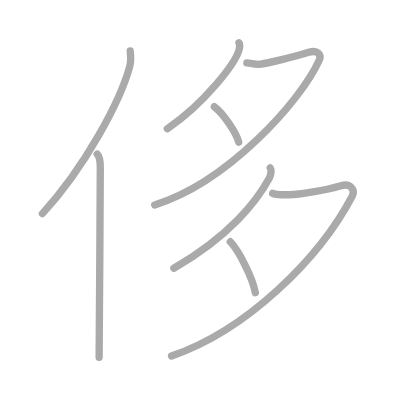
t = 0.00 s
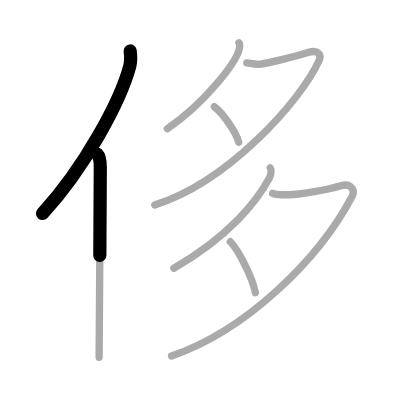
t = 1.50 s
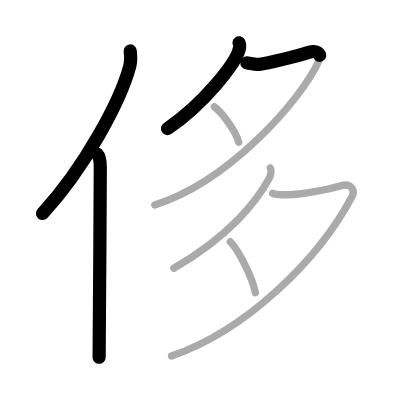
t = 3.25 s
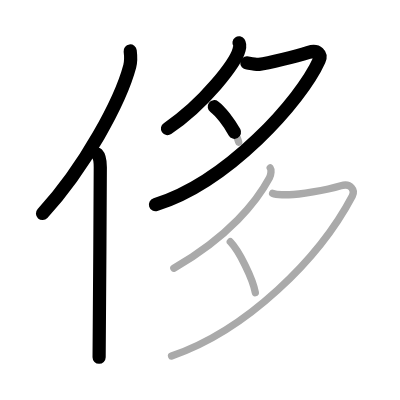
t = 4.75 s
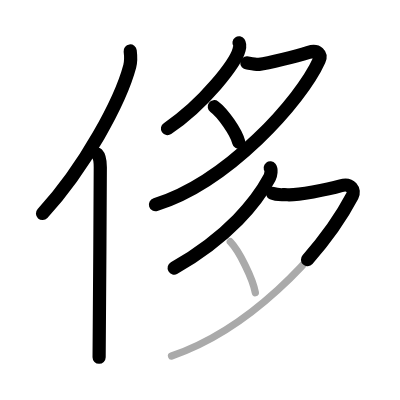
t = 6.50 s
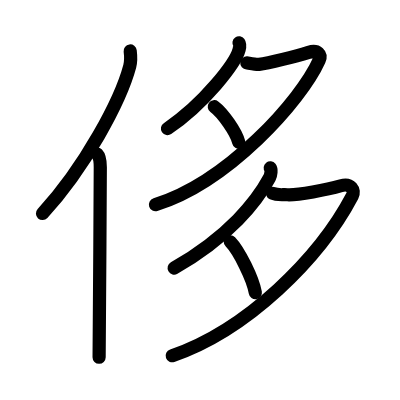
t = 8.00 s

The animated SVG that drew these frames (rendered in a browser with its animation timeline set to each time). Animation: 8 SMIL elements (animate=8); one cycle of 8.00 s.

<?xml version="1.0" standalone="no"?>
<!DOCTYPE svg PUBLIC "-//W3C//DTD SVG 1.1//EN"   "http://www.w3.org/Graphics/SVG/1.1/DTD/svg11.dtd">
<svg width="400px" height="400px"  version="1.1" xmlns="http://www.w3.org/2000/svg">
  <defs>
    <marker id="Triangle" viewBox="0 0 10 10" refX="0" refY="5" markerUnits="strokeWidth" markerWidth="3" style="stroke-opacity:0%;fill:#aaaaaa;" markerHeight="2" orient="auto">
      <path d="M 0 0 L 10 5 L 0 10 z" />
    </marker>
    
    <marker id="Arrow" viewBox="0 0 10 10" refX="5" refY="5" markerUnits="strokeWidth" markerWidth="1.8" style="stroke-opacity:0%;fill:#770000;" markerHeight="2" orient="auto">
      <path d="M 0 4 L 6 4 L 4 1 L 10 5 L 4 9 L 6 6 L 0 6 z" />
        <circle cx="5" cy="5" r="5" />
      </marker>
    
    <marker id="TriangleRed" viewBox="0 0 10 10" refX="0" refY="5" markerUnits="strokeWidth" markerWidth="3" style="stroke-opacity:0%;fill:#CC0000;" markerHeight="2" orient="auto">
      <path d="M 0 0 L 10 5 L 0 10 z" />
    </marker>
    
    <marker id="ArrowRed" viewBox="0 0 10 10" refX="5" refY="5" markerUnits="strokeWidth" markerWidth="1.8" style="stroke-opacity:0%;fill:#CC0000;" markerHeight="2" orient="auto">
      <path d="M 0 4 L 6 4 L 4 1 L 10 5 L 4 9 L 6 6 L 0 6 z" />
        <circle cx="5" cy="5" r="5" />
      </marker>
    
  </defs>
  
  <path style="fill:#ffffff; fill-opacity:100%; fill-rule:evenodd; stroke-width:0;" d="M 0 0 L 400px 0 L 400px 400px L 0 400px L 0 0" />

  <g transform="scale(3.6697247706422 3.6697247706422)">
<path style="fill:none; fill-opacity:0%; fill-rule:evenodd; stroke:#aaaaaa; stroke-opacity:100%; stroke-width: 1.5pt; stroke-linejoin:round; stroke-linecap:round;" d="M35.48 13.89c0.15 1.2 0.26 2.71-0.13 4.19c-2.5 9.36-12.15 27.45-23.79 40.13"></path>
<path style="fill:none; fill-opacity:0%; fill-rule:evenodd; stroke:#aaaaaa; stroke-opacity:100%; stroke-width: 1.5pt; stroke-linejoin:round; stroke-linecap:round;" d="M26.49 42c0.66 0.68 0.84 2.19 0.84 3.58c0 14.46-0.32 42.08-0.32 51.79"></path>
<path style="fill:none; fill-opacity:0%; fill-rule:evenodd; stroke:#aaaaaa; stroke-opacity:100%; stroke-width: 1.5pt; stroke-linejoin:round; stroke-linecap:round;" d="M65.13 11.67c0.22 0.31 0.19 1.23 0.03 1.85c-0.96 3.66-9.38 14.64-19.56 21.55"></path>
<path style="fill:none; fill-opacity:0%; fill-rule:evenodd; stroke:#aaaaaa; stroke-opacity:100%; stroke-width: 1.5pt; stroke-linejoin:round; stroke-linecap:round;" d="M67.26 17.14c0.29 0.02 2.51 0.48 3.32 0.39c2.66-0.3 10.04-2.21 13.54-3.27c2.52-0.77 3.54 0.65 2.86 2.16C82 27.5 62 49.75 42.16 55.84"></path>
<path style="fill:none; fill-opacity:0%; fill-rule:evenodd; stroke:#aaaaaa; stroke-opacity:100%; stroke-width: 1.5pt; stroke-linejoin:round; stroke-linecap:round;" d="M58.4 29.08c2.29 1.68 6 6.98 6.65 9.67"></path>
<path style="fill:none; fill-opacity:0%; fill-rule:evenodd; stroke:#aaaaaa; stroke-opacity:100%; stroke-width: 1.5pt; stroke-linejoin:round; stroke-linecap:round;" d="M73.64 45.75c0.35 0.45 0.25 1.86-0.2 2.69c-3.43 6.4-10.96 15.97-26.07 24.65"></path>
<path style="fill:none; fill-opacity:0%; fill-rule:evenodd; stroke:#aaaaaa; stroke-opacity:100%; stroke-width: 1.5pt; stroke-linejoin:round; stroke-linecap:round;" d="M74.29 52.69c1.21 0.56 2.46 0.31 4.03 0.38c2.92 0.13 10.75-1.33 14.57-2.45c2.74-0.81 3.93 1.23 3.12 2.77C87 70.5 67.25 90 46.75 97"></path>
<path style="fill:none; fill-opacity:0%; fill-rule:evenodd; stroke:#aaaaaa; stroke-opacity:100%; stroke-width: 1.5pt; stroke-linejoin:round; stroke-linecap:round;" d="M62.76 65.88c2.35 2.41 6.16 10.04 6.82 13.89"></path>

<path style="fill:none; fill-opacity:0%; fill-rule:evenodd; stroke:#000000; stroke-opacity:100%; stroke-width: 2.7pt; stroke-linejoin:round; stroke-linecap:round;" d="M35.48 13.89c0.15 1.2 0.26 2.71-0.13 4.19c-2.5 9.36-12.15 27.45-23.79 40.13" pathLength="100" stroke-dashoffset="100" stroke-dasharray="100 105"><animate id="dashAnim1" attributeName="stroke-dashoffset" from="100" to="0" dur="1s" calcMode="linear" fill="freeze"/></path>
<path style="fill:none; fill-opacity:0%; fill-rule:evenodd; stroke:#000000; stroke-opacity:100%; stroke-width: 2.7pt; stroke-linejoin:round; stroke-linecap:round;" d="M26.49 42c0.66 0.68 0.84 2.19 0.84 3.58c0 14.46-0.32 42.08-0.32 51.79" pathLength="100" stroke-dashoffset="100" stroke-dasharray="100 105"><animate id="dashAnim2" attributeName="stroke-dashoffset" from="100" to="0" dur="1s" calcMode="linear" begin="dashAnim1.end" fill="freeze"/></path>
<path style="fill:none; fill-opacity:0%; fill-rule:evenodd; stroke:#000000; stroke-opacity:100%; stroke-width: 2.7pt; stroke-linejoin:round; stroke-linecap:round;" d="M65.13 11.67c0.22 0.31 0.19 1.23 0.03 1.85c-0.96 3.66-9.38 14.64-19.56 21.55" pathLength="100" stroke-dashoffset="100" stroke-dasharray="100 105"><animate id="dashAnim3" attributeName="stroke-dashoffset" from="100" to="0" dur="1s" calcMode="linear" begin="dashAnim2.end" fill="freeze"/></path>
<path style="fill:none; fill-opacity:0%; fill-rule:evenodd; stroke:#000000; stroke-opacity:100%; stroke-width: 2.7pt; stroke-linejoin:round; stroke-linecap:round;" d="M67.26 17.14c0.29 0.02 2.51 0.48 3.32 0.39c2.66-0.3 10.04-2.21 13.54-3.27c2.52-0.77 3.54 0.65 2.86 2.16C82 27.5 62 49.75 42.16 55.84" pathLength="100" stroke-dashoffset="100" stroke-dasharray="100 105"><animate id="dashAnim4" attributeName="stroke-dashoffset" from="100" to="0" dur="1s" calcMode="linear" begin="dashAnim3.end" fill="freeze"/></path>
<path style="fill:none; fill-opacity:0%; fill-rule:evenodd; stroke:#000000; stroke-opacity:100%; stroke-width: 2.7pt; stroke-linejoin:round; stroke-linecap:round;" d="M58.4 29.08c2.29 1.68 6 6.98 6.65 9.67" pathLength="100" stroke-dashoffset="100" stroke-dasharray="100 105"><animate id="dashAnim5" attributeName="stroke-dashoffset" from="100" to="0" dur="1s" calcMode="linear" begin="dashAnim4.end" fill="freeze"/></path>
<path style="fill:none; fill-opacity:0%; fill-rule:evenodd; stroke:#000000; stroke-opacity:100%; stroke-width: 2.7pt; stroke-linejoin:round; stroke-linecap:round;" d="M73.64 45.75c0.35 0.45 0.25 1.86-0.2 2.69c-3.43 6.4-10.96 15.97-26.07 24.65" pathLength="100" stroke-dashoffset="100" stroke-dasharray="100 105"><animate id="dashAnim6" attributeName="stroke-dashoffset" from="100" to="0" dur="1s" calcMode="linear" begin="dashAnim5.end" fill="freeze"/></path>
<path style="fill:none; fill-opacity:0%; fill-rule:evenodd; stroke:#000000; stroke-opacity:100%; stroke-width: 2.7pt; stroke-linejoin:round; stroke-linecap:round;" d="M74.29 52.69c1.21 0.56 2.46 0.31 4.03 0.38c2.92 0.13 10.75-1.33 14.57-2.45c2.74-0.81 3.93 1.23 3.12 2.77C87 70.5 67.25 90 46.75 97" pathLength="100" stroke-dashoffset="100" stroke-dasharray="100 105"><animate id="dashAnim7" attributeName="stroke-dashoffset" from="100" to="0" dur="1s" calcMode="linear" begin="dashAnim6.end" fill="freeze"/></path>
<path style="fill:none; fill-opacity:0%; fill-rule:evenodd; stroke:#000000; stroke-opacity:100%; stroke-width: 2.7pt; stroke-linejoin:round; stroke-linecap:round;" d="M62.76 65.88c2.35 2.41 6.16 10.04 6.82 13.89" pathLength="100" stroke-dashoffset="100" stroke-dasharray="100 105"><animate id="dashAnim8" attributeName="stroke-dashoffset" from="100" to="0" dur="1s" calcMode="linear" begin="dashAnim7.end" fill="freeze"/></path>

</g>

</svg>  
          
